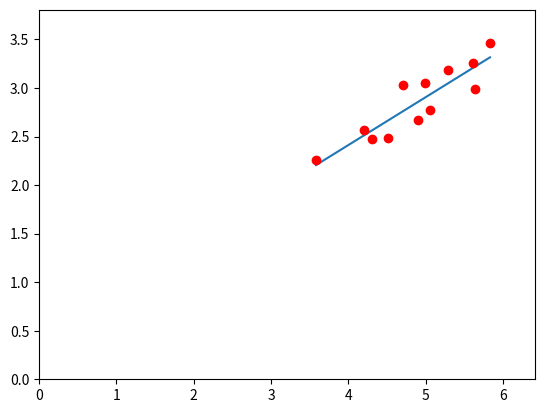

Reproduce this figure in Python.
#!/usr/bin/env python
# coding: utf-8

# In[99]:


import numpy as np
import matplotlib.pyplot as mpl
x = np.array([4.51,3.58,4.31,5.06,5.64,4.99,5.29,5.83,4.70,5.61,4.90,4.20])
y = np.array([2.48,2.26,2.47,2.77,2.99,3.05,3.18,3.46,3.03,3.26,2.67,2.57])

#calculate and print the regression coefficients
betaone = (sum(x * y) - ((sum(y) * sum(x))/len(x)))/(sum(x * x) - (pow(sum(x),2) / len(x)))
betazero = np.average(y) - betaone * np.average(x)
print("Slope: ", betaone, "\nIntercept: ", betazero)

#calculate corrected sums of squares and corrected slope
correctedSxx = sum(pow(x - np.average(x),2))
correctedSxy = sum((x - np.average(x)) * (y - np.average(y)))
correctedSyy = sum(pow(y - np.average(y),2))
correctedBetaone = correctedSxy/correctedSxx
print("Corrected Slope: ", correctedBetaone)

#calculate and print residuals
residuals = np.empty(x.size, float)
i = 0
while i < x.size:
    residuals[i] = y[i] - (betaone * x[i] + betazero)
    i+=1
print("Residuals: " ,residuals)

#create arrays for graphing out regression line
xreg = np.array([np.amin(x), np.amax(x)])
yreg = np.array([np.amin(x) * betaone + betazero, np.amax(x) * betaone + betazero])

mpl.plot(xreg,yreg)
mpl.plot(x,y, 'ro')
mpl.xlim(0, np.amax(x) + np.amax(x) * .1)
mpl.ylim(0, np.amax(y) + np.amax(y) * .1)


# In[ ]:




